4-way image classification set "processed" from GitHub (ayush-sawant-ai/Brain-Tumor-Detection); label vocabulary: glioma, meningioma, no tumor, pituitary tumor.

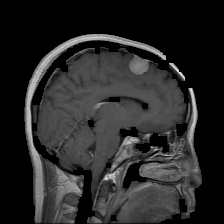
Label: meningioma

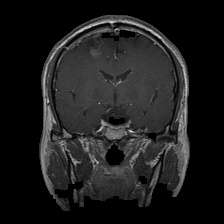
Label: glioma

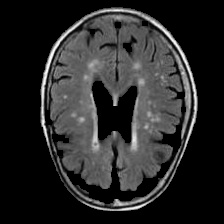
Label: no tumor

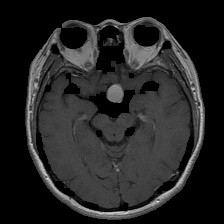
Label: pituitary tumor

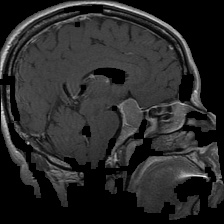
Label: pituitary tumor

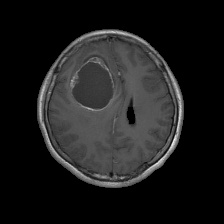
Label: glioma
